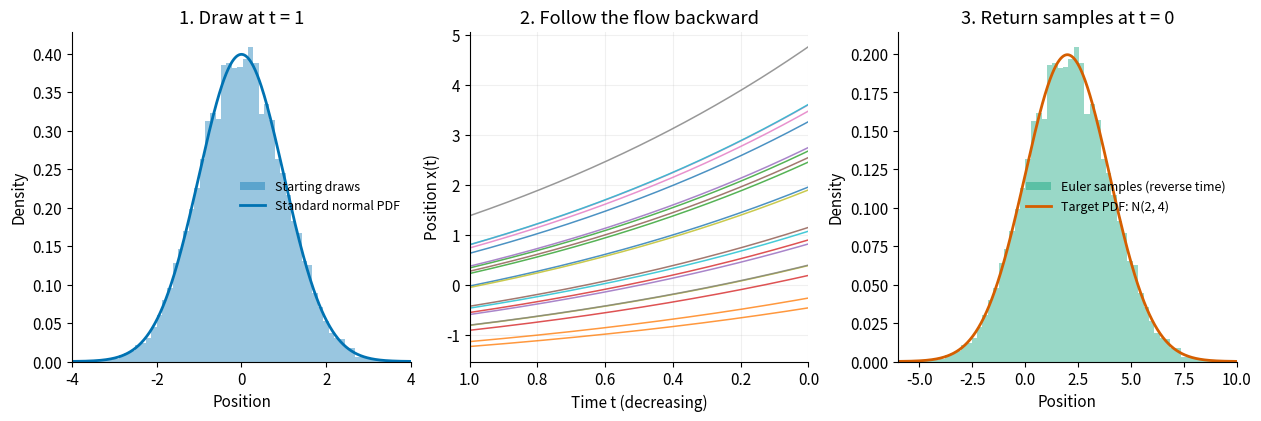

Source code (Python): (Note: this script raises an exception after producing the figure.)
"""Explicit Euler sampling backward in time for the draft's invertible Gaussian flow.
Requires NumPy and Matplotlib. Run from any directory; writes a tutorial SVG.
"""
from pathlib import Path
import numpy as np
import matplotlib
matplotlib.use('Agg')
import matplotlib.pyplot as plt

rng = np.random.default_rng(20260930)
n, steps = 20000, 200
h = 1 / steps
rate = np.log(2.)
z = rng.standard_normal(n)
x = z.copy()
paths = np.empty((steps+1, 20))
paths[0] = x[:20]
for k in range(steps):
    x += h * rate * (x+2)
    paths[k+1] = x[:20]

# Euler's finite-step map is affine and differs from the exact inverse.
factor = (1+h*rate)**steps
assert np.allclose(x, -2+factor*(z+2), atol=1e-12)
exact = 2+2*z
fine_factor = (1+h*rate/2)**(2*steps)
assert abs(fine_factor-2) < abs(factor-2)
assert abs(x.mean()-2) < .08 and abs(x.var()-4) < .15

def pdf(y, mean=0, sd=1):
    return np.exp(-.5*((y-mean)/sd)**2) / (sd*np.sqrt(2*np.pi))

plt.rcParams.update({'font.size': 11, 'svg.fonttype': 'none',
                     'svg.hashsalt': 'draft-inverse-sampling',
                     'axes.spines.top': False, 'axes.spines.right': False})
fig, ax = plt.subplots(1, 3, figsize=(12.5, 4.1), layout='constrained')
grid = np.linspace(-6, 10, 1000)
ax[0].hist(z, bins=65, density=True, color='#0072B2', alpha=.4, label='Starting draws')
ax[0].plot(grid, pdf(grid), color='#0072B2', lw=2, label='Standard normal PDF')
ax[0].set(title='1. Draw at t = 1', xlabel='Position', ylabel='Density', xlim=(-4,4))
ax[0].legend(frameon=False, fontsize=9)
t = np.linspace(1, 0, steps+1)
ax[1].plot(t, paths, lw=1.1, alpha=.8)
ax[1].set(title='2. Follow the flow backward', xlabel='Time t (decreasing)', ylabel='Position x(t)', xlim=(1,0))
ax[1].grid(alpha=.18)
ax[2].hist(x, bins=65, density=True, color='#009E73', alpha=.4, label='Euler samples (reverse time)')
ax[2].plot(grid, pdf(grid,2,2), color='#D55E00', lw=2, label='Target PDF: N(2, 4)')
ax[2].set(title='3. Return samples at t = 0', xlabel='Position', ylabel='Density', xlim=(-6,10))
ax[2].legend(frameon=False, fontsize=9)
out = Path(__file__).resolve().parents[1] / 'tutorials' / 'figs' / 'draft-ode-inverse-sampling.svg'
fig.savefig(out, metadata={'Date':None})
plt.close(fig)
print(f'Generated mean={x.mean():.4f}, variance={x.var():.4f}; target mean=2, variance=4.')
print(f'Euler scale={factor:.6f}; exact scale=2; step refinement reduces error.')
